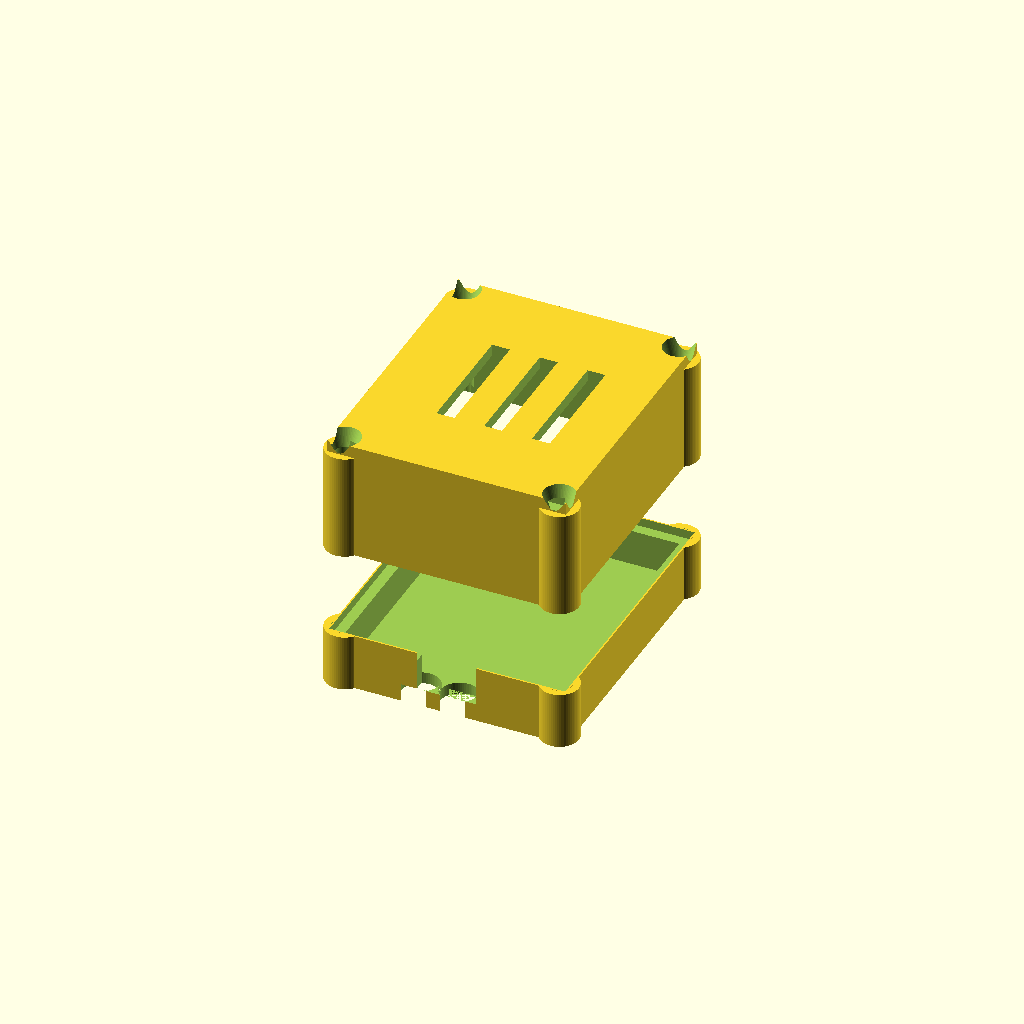
Cell 1 — every parameter at its default value.
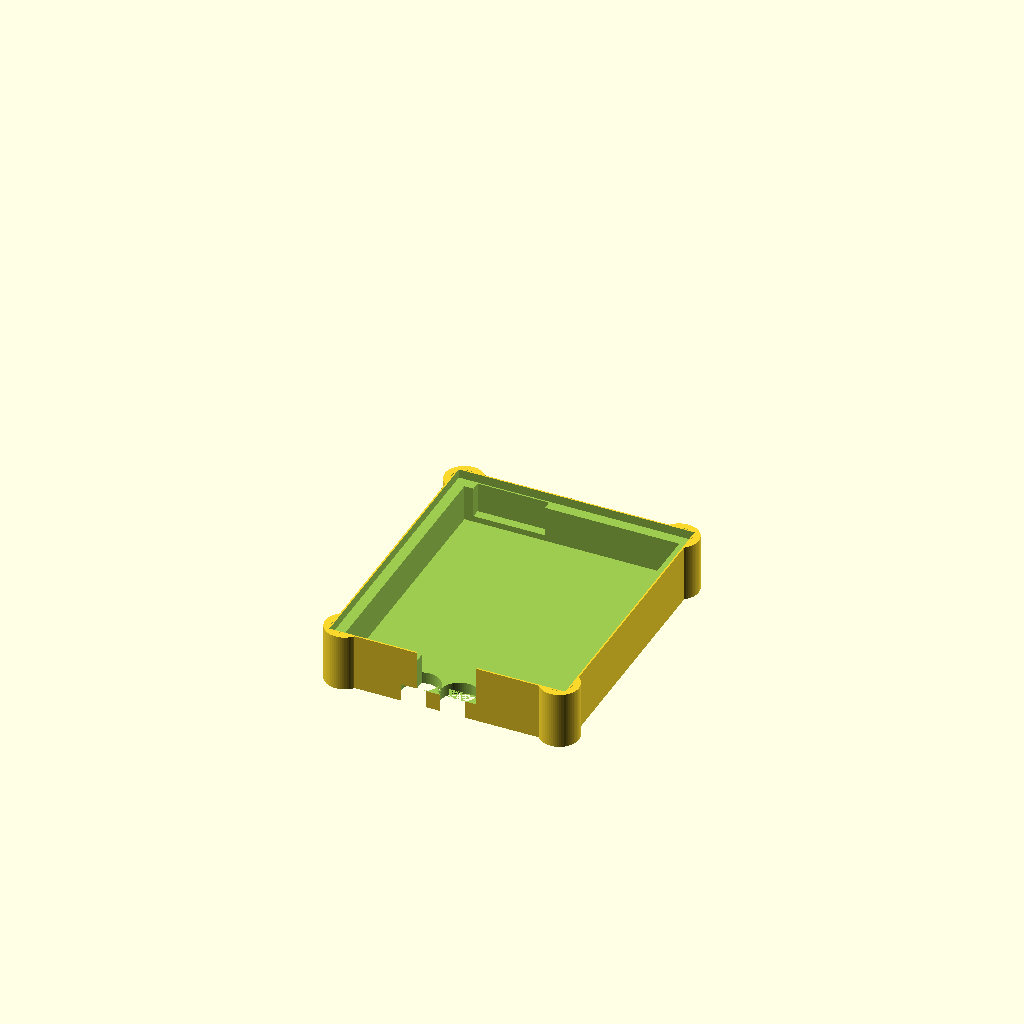
Cell 2: part = "bottom" (everything else at default).
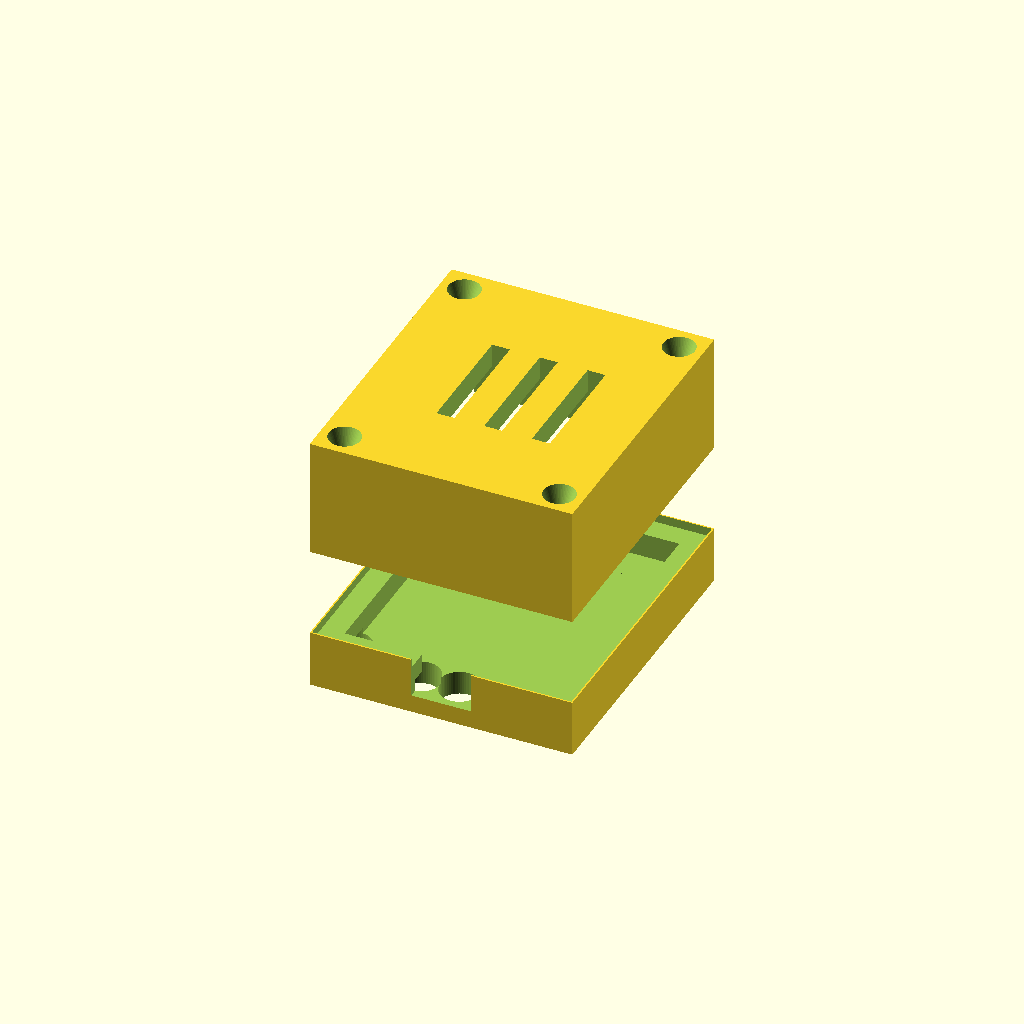
Cell 3: the same model with wall = 4.
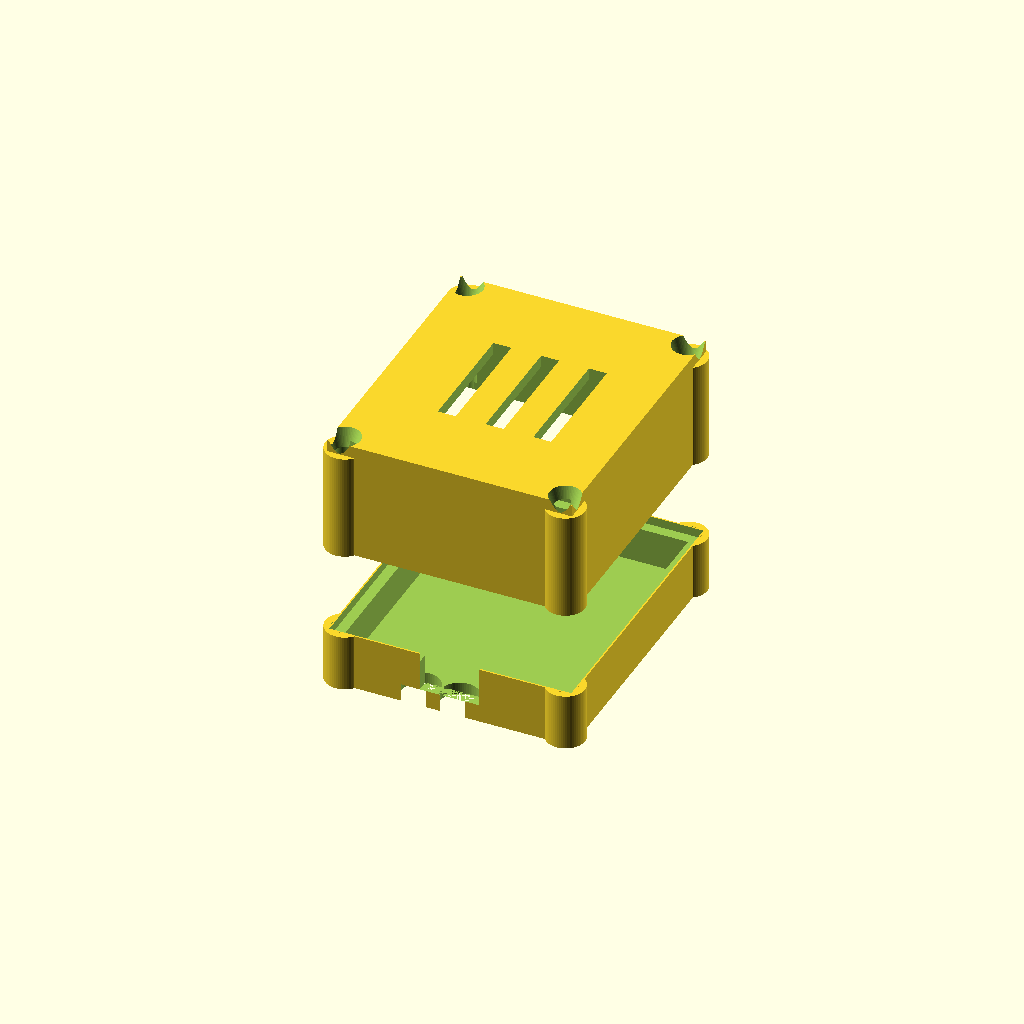
Cell 4: clearance = 1 (everything else at default).
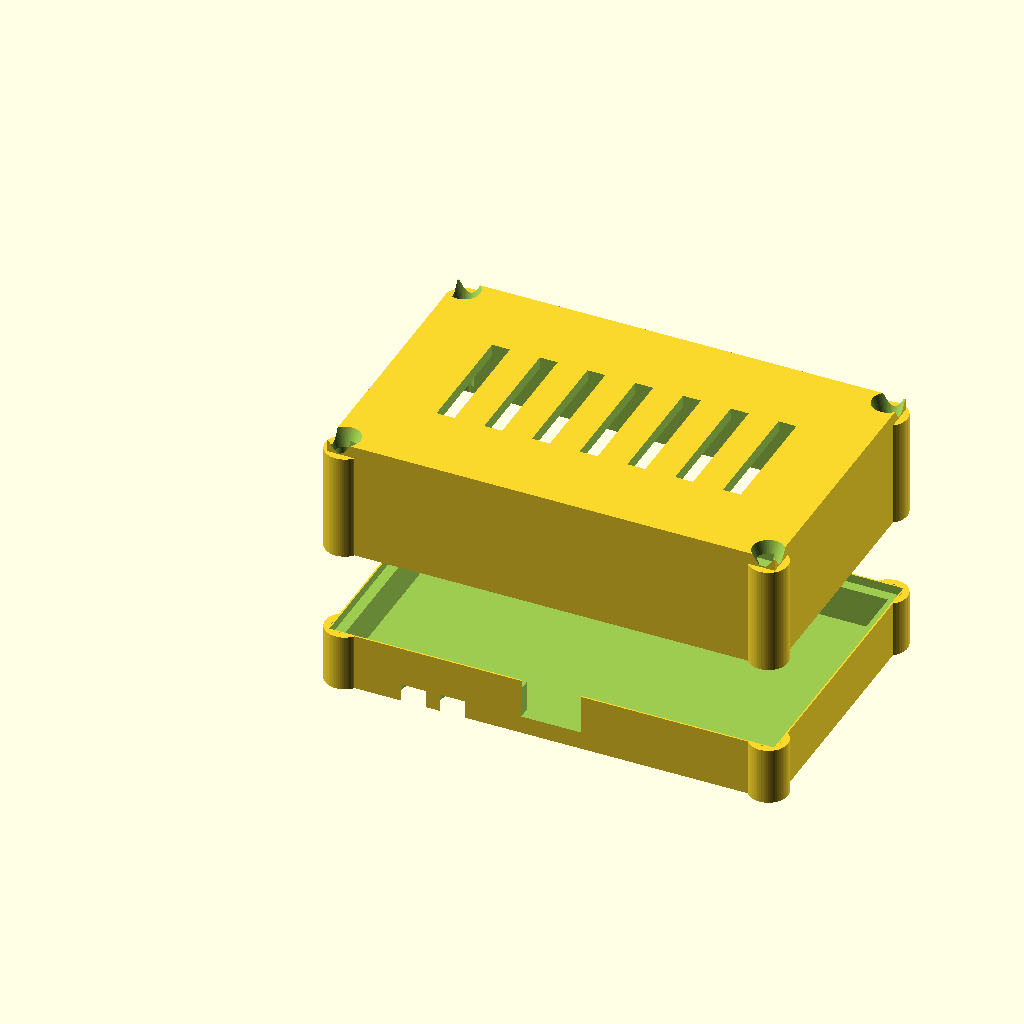
Cell 5: pcb_w = 70 (everything else at default).
All cells are drawn from one camera (rotation 55°, 0°, 25°, orthographic, colour scheme Cornfield), so only the parameter changes between them.
The OpenSCAD source (main.scad):


// Render selection: "both", "bottom", "top", or "assembly"
part = "both"; // [both, bottom, top, assembly]

// --- Parameters ---
wall = 2.0;               // Uniform wall thickness (mm)[cite: 5]
clearance = 0.5;          // Internal fit clearance (mm)
tolerance = 0.25;         // Clamshell lip tolerance (mm)

// PCB Dimensions & Placement
pcb_w = 35.0;             // PCB X width
pcb_l = 42.0;             // PCB Y length
pcb_t = 1.595;            
standoff_h = 3.0;          
pcb_z = standoff_h;       

// Enclosure Inner Dimensions
in_w = pcb_w + 2 * clearance;
in_h = pcb_l + 2 * clearance;
bottom_depth = standoff_h + pcb_t + 5.0; 
top_depth = 20.0;         

boss_d = 6.5;             
m3_hole_d = 3.2;          
insert_hole_d = 4.2;      
insert_depth = 5.7;


origin_x = 155.0;
origin_y = -115.0;

function local_x(x) = x - origin_x;
function local_y(y) = y - origin_y;

j1_pos = [local_x(157.5), local_y(-82.5)];
sw1_pos = [local_x(157.75), local_y(-108.75)];
sw2_pos = [local_x(177.0), local_y(-111.5)];
sw3_pos = [local_x(170.5), local_y(-111.5)];

$fn = 60;


if (part == "bottom" || part == "both" || part == "assembly") {
    translate([0, 0, 0])
        bottom_shell();
}

if (part == "top" || part == "both" || part == "assembly") {
    translate([0, 0, (part == "both") ? (bottom_depth + 15) : 0])
        top_shell();
}

if (part == "assembly") {
    %pcb_assembly();
}




module bottom_shell() {
    outer_w = in_w + 2 * wall;
    outer_l = in_h + 2 * wall;
    
    difference() {
        union() {
            // Main Body Shell
            translate([-wall, -wall, 0])
                cube([outer_w, outer_l, bottom_depth]);
            
            // Corner Bosses for M3 Inserts
            corner_bosses(bottom_depth);
            
            // Internal Standoffs for PCB
            pcb_standoffs();
        }
        
        // Hollow interior
        translate([0, 0, wall])
            cube([in_w, in_h, bottom_depth]);
            
        // Clamshell mating lip
        translate([-wall + tolerance, -wall + tolerance, bottom_depth - 1.5])
            cube([outer_w - 2 * tolerance, outer_l - 2 * tolerance, 1.6]);
            
        // --- Interface & Component Cutouts ---
        
        // Pin Header J1 Cutout[cite: 5]
        translate([j1_pos[0] - 1.0, in_h - wall - 0.5, pcb_z])
            cube([12.0, wall + 2.0, 10.0]);
            
        // Buttons Access / Clearance[cite: 5]
        translate([sw1_pos[0] - 3.0, sw1_pos[1] - 3.0, -1])
            cylinder(h = wall + 2, d = 6.5);
        translate([sw2_pos[0] - 3.0, sw2_pos[1] - 3.0, -1])
            cylinder(h = wall + 2, d = 6.5);
        translate([sw3_pos[0] - 3.0, sw3_pos[1] - 3.0, -1])
            cylinder(h = wall + 2, d = 6.5);
            
        // Cable entry
        translate([in_w / 2 - 5.0, -wall - 1.0, pcb_z])
            cube([10.0, wall + 2.0, 8.0]);
    }
}

module top_shell() {
    outer_w = in_w + 2 * wall;
    outer_l = in_h + 2 * wall;
    
    difference() {
        union() {
            // Main Top Shell
            translate([-wall, -wall, 0])
                cube([outer_w, outer_l, top_depth]);
            
            
            top_corner_bosses(top_depth);
        }
        
        // Hollow interior
        translate([0, 0, 0])
            cube([in_w, in_h, top_depth - wall]);
            
        // Clamshell mating lip (protrusion on top shell bottom rim)
        translate([-wall + tolerance + 0.2, -wall + tolerance + 0.2, -0.1])
            cube([outer_w - 2 * tolerance - 0.4, outer_l - 2 * tolerance - 0.4, 1.5]);
            
        // Countersunk holes for M3 screw heads on top[cite: 5]
        top_countersunk_holes(top_depth);
        
        // Ventilation slots
        for (i = [10 : 8 : in_w - 10]) {
            translate([i, in_h / 2 - 10, top_depth - wall - 1])
                cube([3.0, 20.0, wall + 2.0]);
        }
    }
}

module corner_bosses(h) {
    positions = [
        [0, 0],
        [in_w, 0],
        [0, in_h],
        [in_w, in_h]
    ];
    
    for (p = positions) {
        translate([p[0], p[1], 0])
            difference() {
                cylinder(h = h, d = boss_d);
                // M3 Heat-set insert hole[cite: 5]
                translate([0, 0, h - insert_depth])
                    cylinder(h = insert_depth + 1, d = insert_hole_d);
            }
    }
}

module top_corner_bosses(h) {
    positions = [
        [0, 0],
        [in_w, 0],
        [0, in_h],
        [in_w, in_h]
    ];
    
    for (p = positions) {
        translate([p[0], p[1], 0])
            cylinder(h = h - wall, d = boss_d);
    }
}

module top_countersunk_holes(h) {
    positions = [
        [0, 0],
        [in_w, 0],
        [0, in_h],
        [in_w, in_h]
    ];
    
    for (p = positions) {
        translate([p[0], p[1], 0]) {
            // Through hole for M3 screw[cite: 5]
            translate([0, 0, -1])
                cylinder(h = h + 2, d = m3_hole_d);
            // Countersink head recess[cite: 5]
            translate([0, 0, h - 3.0])
                cylinder(h = 4.0, d1 = m3_hole_d, d2 = 6.0);
        }
    }
}

module pcb_standoffs() {
    margin = 3.0;
    standoff_w = 4.5;
    
    positions = [
        [margin, margin],
        [pcb_w - margin - standoff_w, margin],
        [margin, pcb_l - margin - standoff_w],
        [pcb_w - margin - standoff_w, pcb_l - margin - standoff_w]
    ];
    
    for (p = positions) {
        translate([p[0], p[1], 0])
            difference() {
                cube([standoff_w, standoff_w, standoff_h]);
                translate([standoff_w/2, standoff_w/2, -1])
                    cylinder(h = standoff_h + 2, d = 2.2);
            }
    }
}

module pcb_assembly() {
    
    color("green", 0.8)
    translate([clearance, clearance, pcb_z])
        cube([pcb_w, pcb_l, pcb_t]);
        
    // Pin Header J1[cite: 5]
    color("black")
    translate([j1_pos[0], j1_pos[1], pcb_z + pcb_t])
        cube([10.16, 2.54, 8.5]);
        
    // Buttons[cite: 5]
    color("silver") {
        translate([sw1_pos[0] - 3, sw1_pos[1] - 3, pcb_z + pcb_t])
            cube([6, 6, 4.3]);
        translate([sw2_pos[0] - 3, sw2_pos[1] - 3, pcb_z + pcb_t])
            cube([6, 6, 4.3]);
        translate([sw3_pos[0] - 3, sw3_pos[1] - 3, pcb_z + pcb_t])
            cube([6, 6, 4.3]);
    }
}
Customizer parameters (derived from the source; name, type, default, range or options):
part: string, default "both", options "both", "bottom", "top", "assembly"
wall: number, default 2
clearance: number, default 0.5
tolerance: number, default 0.25
pcb_w: number, default 35
pcb_l: number, default 42
pcb_t: number, default 1.595
standoff_h: number, default 3
top_depth: number, default 20
boss_d: number, default 6.5
m3_hole_d: number, default 3.2
insert_hole_d: number, default 4.2
insert_depth: number, default 5.7
origin_x: number, default 155
origin_y: number, default -115
